Photos from the image-classification dataset "CRC_NEW_DATASET" in the GitHub repository Aditya1Jhaveri/Colorectal-Cancer-Tissue-Classification. Its 9 classes are: ADI nlm, BACK nlm, DEB nlm, LYM nlm, MUC nlm, MUS nlm, NORM nlm, STR nlm, TUM nlm.

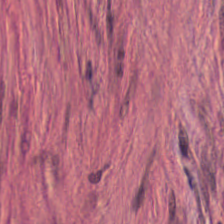
Label: STR nlm

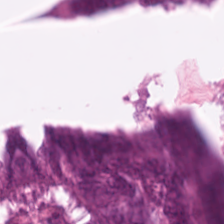
Label: TUM nlm

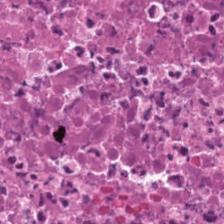
Label: DEB nlm

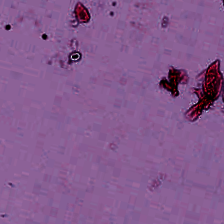
Label: BACK nlm

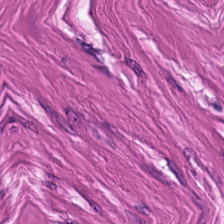
Label: MUS nlm

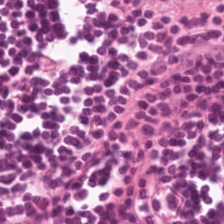
Label: LYM nlm
